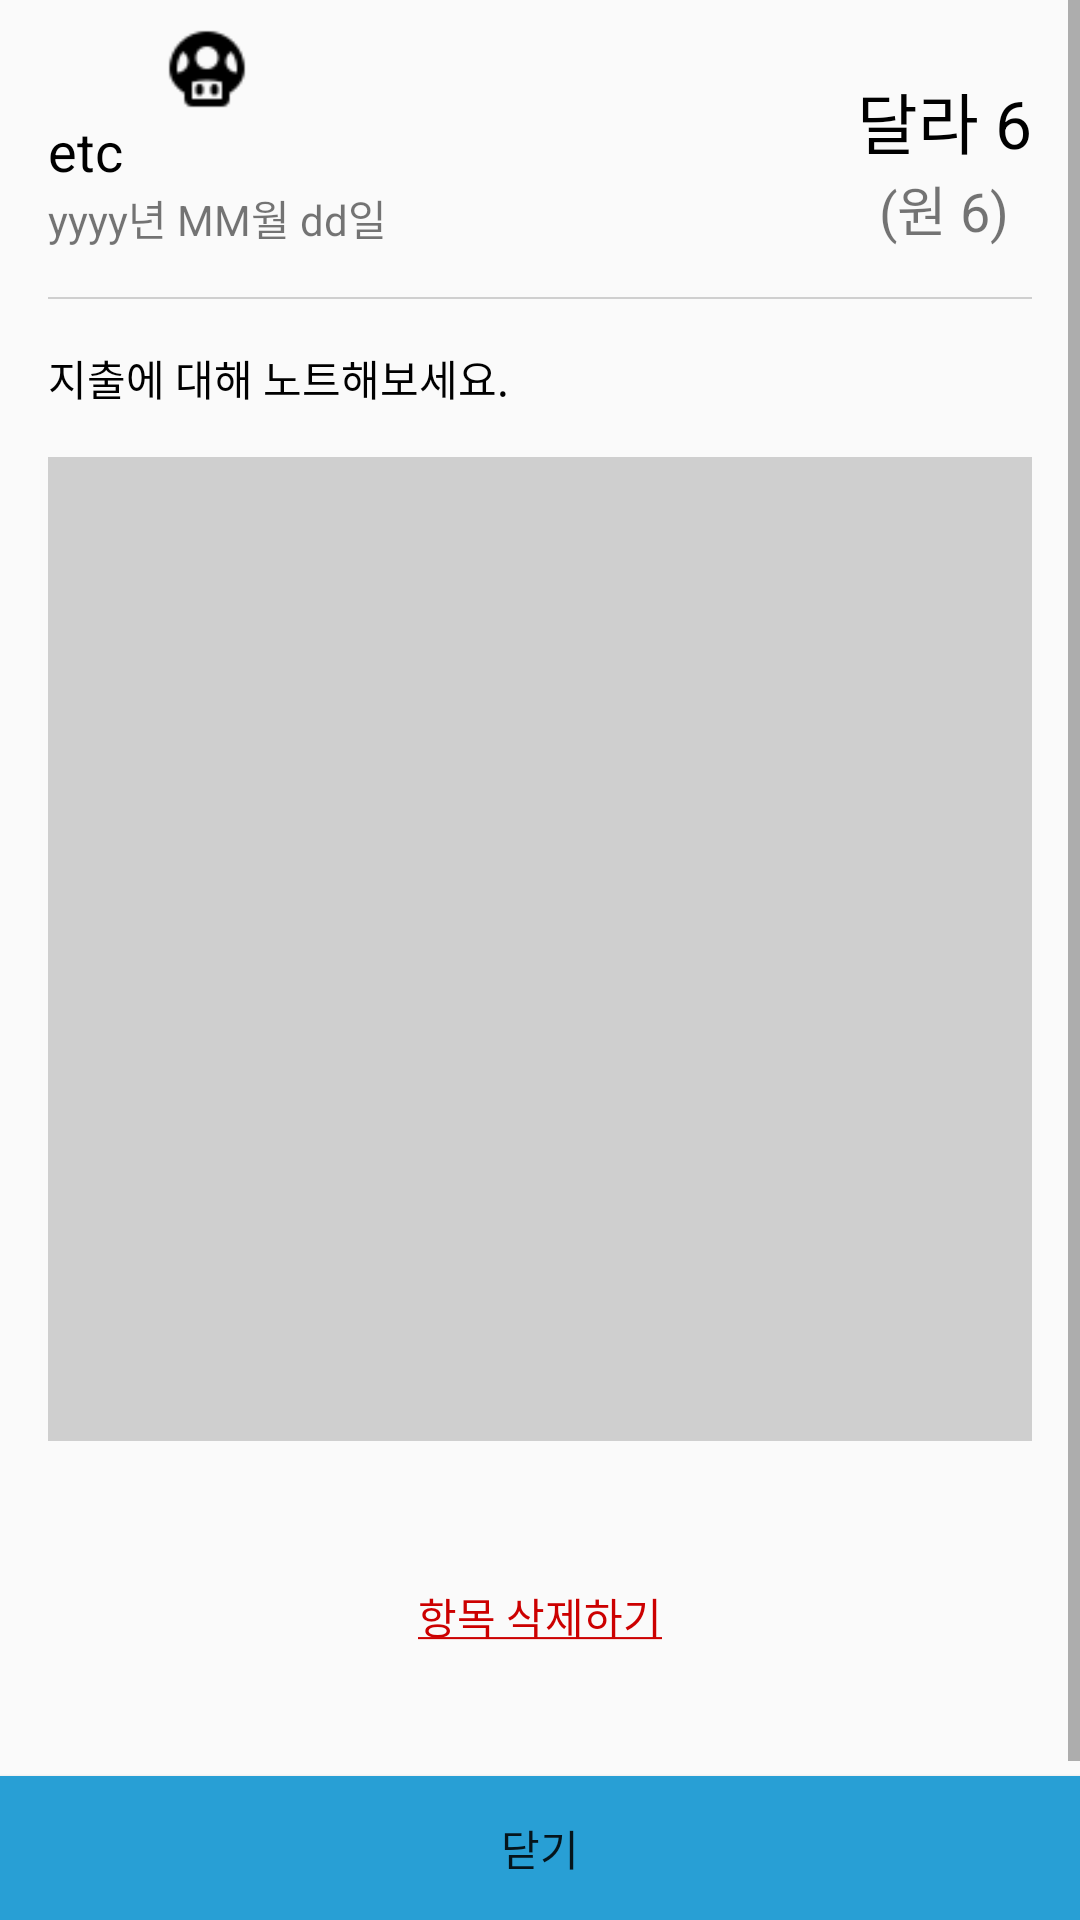

Reconstruct the res/layout file that produces this screen, plus the resources it refers to.
<!-- AndroidManifest.xml: application theme AppTheme -->
<!-- res/layout/activity_detail.xml -->
<?xml version="1.0" encoding="utf-8"?>
<androidx.constraintlayout.widget.ConstraintLayout xmlns:android="http://schemas.android.com/apk/res/android"
    xmlns:app="http://schemas.android.com/apk/res-auto"
    xmlns:tools="http://schemas.android.com/tools"
    android:layout_width="match_parent"
    android:layout_height="match_parent"
    tools:context=".content.DetailActivity">

    <ScrollView
        android:layout_width="0dp"
        android:layout_height="0dp"
        app:layout_constraintBottom_toTopOf="@+id/detail_close"
        app:layout_constraintEnd_toEndOf="parent"
        app:layout_constraintStart_toStartOf="parent"
        app:layout_constraintTop_toTopOf="parent">

        <androidx.constraintlayout.widget.ConstraintLayout
            android:layout_width="match_parent"
            android:layout_height="wrap_content"
            android:paddingHorizontal="16dp"
            android:paddingTop="8dp">

            <LinearLayout
                android:id="@+id/detail_type_layout"
                android:layout_width="0dp"
                android:layout_height="30dp"
                android:orientation="horizontal"
                app:layout_constraintStart_toStartOf="parent"
                app:layout_constraintTop_toTopOf="parent"
                app:layout_constraintEnd_toStartOf="@id/detail_money_layout">

                <ImageView
                    android:id="@+id/detail_cash_card"
                    android:layout_width="38dp"
                    android:layout_height="30dp"
                    android:src="@drawable/ic_money"
                    android:scaleType="fitStart"/>

                <ImageView
                    android:id="@+id/detail_type"
                    android:layout_width="38dp"
                    android:layout_height="30dp"
                    android:src="@drawable/ic_etc_checked"
                    android:scaleType="fitStart"/>
            </LinearLayout>

            <TextView
                android:id="@+id/detail_title"
                android:layout_width="0dp"
                android:layout_height="wrap_content"
                android:text="etc"
                android:textColor="@android:color/black"
                android:textSize="18sp"
                app:layout_constraintStart_toStartOf="parent"
                app:layout_constraintEnd_toStartOf="@id/detail_money_layout"
                app:layout_constraintTop_toBottomOf="@id/detail_type_layout" />

            <TextView
                android:id="@+id/detail_date"
                android:layout_width="0dp"
                android:layout_height="wrap_content"
                android:text="yyyy년 MM월 dd일"
                android:textSize="14sp"
                app:layout_constraintStart_toStartOf="parent"
                app:layout_constraintEnd_toStartOf="@id/detail_money_layout"
                app:layout_constraintTop_toBottomOf="@id/detail_title" />

            <LinearLayout
                android:id="@+id/detail_money_layout"
                android:layout_width="wrap_content"
                android:layout_height="0dp"
                android:gravity="center"
                android:orientation="vertical"
                app:layout_constraintBottom_toBottomOf="parent"
                app:layout_constraintEnd_toEndOf="parent"
                app:layout_constraintTop_toTopOf="parent"
                app:layout_constraintBottom_toTopOf="@id/particle">

                <TextView
                    android:id="@+id/detail_money"
                    android:layout_width="wrap_content"
                    android:layout_height="wrap_content"
                    android:gravity="center"
                    android:text="달라 6"
                    android:textSize="22sp"
                    android:textColor="@android:color/black"/>

                <TextView
                    android:id="@+id/detail_money_mycountry"
                    android:layout_width="wrap_content"
                    android:layout_height="wrap_content"
                    android:gravity="center"
                    android:text="(원 6)"
                    android:textSize="18sp" />
            </LinearLayout>

            <LinearLayout
                android:id="@+id/particle"
                android:layout_width="0dp"
                android:layout_height="0.7dp"
                android:background="#cfcfcf"
                android:orientation="vertical"
                android:layout_marginTop="16dp"
                app:layout_constraintEnd_toEndOf="parent"
                app:layout_constraintStart_toStartOf="parent"
                app:layout_constraintTop_toBottomOf="@id/detail_date" />

            <TextView
                android:id="@+id/detail_content"
                android:layout_width="0dp"
                android:layout_height="wrap_content"
                android:layout_marginTop="16dp"
                app:layout_constraintStart_toStartOf="parent"
                app:layout_constraintEnd_toEndOf="parent"
                app:layout_constraintTop_toBottomOf="@id/particle"
                android:text="지출에 대해 노트해보세요."
                android:textColor="@android:color/black"/>

            <androidx.constraintlayout.widget.ConstraintLayout
                android:id="@+id/detail_image_layout"
                android:layout_width="match_parent"
                android:layout_height="wrap_content"
                android:layout_marginTop="16dp"
                app:layout_constraintStart_toStartOf="parent"
                app:layout_constraintEnd_toEndOf="parent"
                app:layout_constraintTop_toBottomOf="@id/detail_content"
                app:layout_constraintBottom_toTopOf="@id/detail_delete">

                <ImageView
                    android:id="@+id/detail_image"
                    android:layout_width="0dp"
                    android:layout_height="0dp"
                    app:layout_constraintTop_toTopOf="parent"
                    app:layout_constraintStart_toStartOf="parent"
                    app:layout_constraintEnd_toEndOf="parent"
                    app:layout_constraintBottom_toBottomOf="parent"
                    app:layout_constraintDimensionRatio="H,1:1"
                    android:background="#cfcfcf"/>

                <ImageView
                    android:layout_width="wrap_content"
                    android:layout_height="wrap_content"
                    app:layout_constraintTop_toTopOf="parent"
                    app:layout_constraintStart_toStartOf="parent"
                    app:layout_constraintEnd_toEndOf="parent"
                    app:layout_constraintBottom_toBottomOf="parent"
                    android:src="@drawable/ic_take_photo"/>

            </androidx.constraintlayout.widget.ConstraintLayout>

            <TextView
                android:id="@+id/detail_delete"
                android:layout_width="0dp"
                android:layout_height="wrap_content"
                android:paddingVertical="48dp"
                app:layout_constraintStart_toStartOf="parent"
                app:layout_constraintEnd_toEndOf="parent"
                app:layout_constraintTop_toBottomOf="@id/detail_image_layout"
                app:layout_constraintBottom_toBottomOf="parent"
                android:text="@string/detail_delete"
                android:textColor="@android:color/holo_red_dark"
                android:gravity="center" />

        </androidx.constraintlayout.widget.ConstraintLayout>
    </ScrollView>

    <Button
        android:id="@+id/detail_close"
        android:layout_width="0dp"
        android:layout_height="wrap_content"
        android:background="@color/colorPrimary"
        android:text="닫기"
        app:layout_constraintBottom_toBottomOf="parent"
        app:layout_constraintEnd_toEndOf="parent"
        app:layout_constraintStart_toStartOf="parent" />

</androidx.constraintlayout.widget.ConstraintLayout>
<!-- resources referenced by this layout -->
<resources>
  <color name="colorPrimary">#289FD5</color>
  <!-- drawable ic_etc_checked: png bitmap (drawable, 969 bytes) -->
  <string name="detail_delete"><u>항목 삭제하기</u></string>
  <style name="AppTheme" parent="Theme.AppCompat.Light.DarkActionBar">
          
          <item name="colorPrimary">@color/colorPrimary</item>
          <item name="colorPrimaryDark">@color/colorPrimaryDark</item>
          <item name="colorAccent">@color/colorAccent</item>
      </style>
  <color name="colorPrimaryDark">#207FAA</color>
  <color name="colorAccent">#289FD5</color>
</resources>
